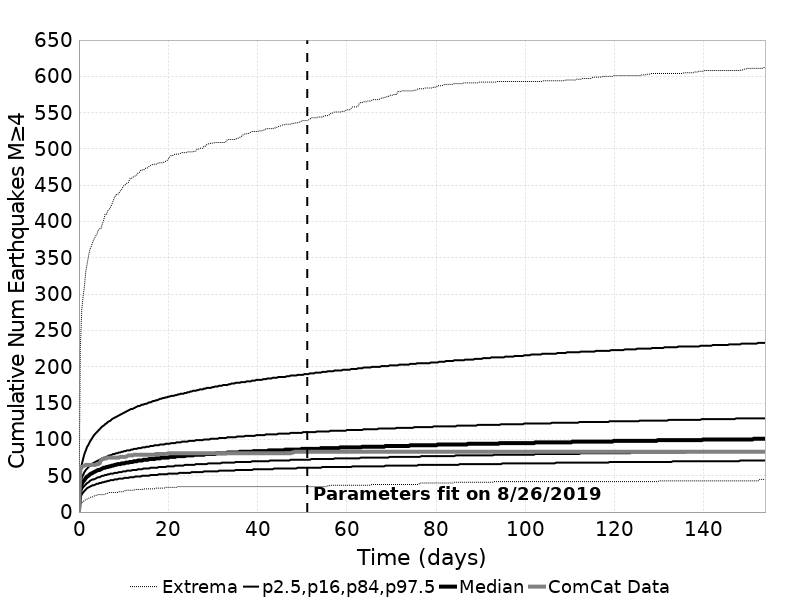

Values plotted in this chart, from the file beside it:
Time (days), ComCat Data, Simulation Mean, Simulation Median, Simulation Mode, Simulation Minimum, Simulation Maximum, 2.5 %-ile, 16 %-ile, 84 %-ile, 97.5 %-ile
0.0, 0.0, 0.0, 0.0, 0.0, 0.0, 0.0, 0.0, 0.0, 0.0, 0.0
0.308, 58.0, 32.52, 31.0, 30.0, 10.0, 225.0, 20.0, 25.0, 39.0, 52.0
0.6161, 62.0, 39.33, 38.0, 37.0, 13.0, 277.0, 24.0, 31.0, 47.0, 65.0
0.9241, 63.0, 43.54, 42.0, 39.0, 14.0, 297.0, 27.0, 34.0, 51.0, 73.0
1.232, 64.0, 46.65, 44.0, 44.0, 16.0, 311.0, 29.0, 36.0, 55.0, 80.0
1.54, 65.0, 49.12, 47.0, 44.0, 17.0, 332.0, 31.0, 38.0, 58.0, 85.0
1.848, 65.0, 51.19, 49.0, 46.0, 18.0, 342.0, 33.0, 40.0, 60.0, 90.0
2.156, 65.0, 52.96, 50.0, 49.0, 19.0, 353.0, 34.0, 41.0, 62.0, 93.0
2.464, 65.0, 54.51, 52.0, 49.0, 20.0, 362.0, 35.0, 43.0, 64.0, 97.0
2.772, 65.0, 55.9, 53.0, 51.0, 21.0, 366.0, 36.0, 44.0, 65.0, 100.0
3.08, 65.0, 57.15, 54.0, 52.0, 21.0, 372.0, 37.0, 45.0, 67.0, 103.0
3.388, 65.0, 58.29, 55.0, 55.0, 22.0, 376.0, 37.0, 45.0, 68.0, 106.0
3.696, 65.0, 59.34, 56.0, 53.0, 23.0, 380.0, 38.0, 46.0, 69.0, 108.0
4.004, 66.0, 60.32, 57.0, 54.0, 23.0, 382.0, 39.0, 47.0, 70.0, 110.0
4.312, 66.0, 61.23, 58.0, 56.0, 24.0, 388.0, 39.0, 48.0, 71.0, 112.0
4.62, 67.0, 62.09, 58.0, 57.0, 24.0, 390.0, 40.0, 48.0, 72.0, 114.0
4.928, 71.0, 62.9, 59.0, 56.0, 24.0, 390.0, 40.0, 49.0, 73.0, 116.0
5.236, 73.0, 63.66, 60.0, 59.0, 24.0, 397.0, 41.0, 50.0, 74.0, 118.0
5.545, 73.0, 64.37, 61.0, 57.0, 24.0, 402.0, 41.0, 50.0, 75.0, 119.0
5.853, 74.0, 65.06, 61.0, 58.0, 25.0, 410.0, 42.0, 51.0, 75.0, 121.0
6.161, 74.0, 65.71, 62.0, 59.0, 25.0, 410.0, 42.0, 51.0, 76.0, 122.0
6.469, 75.0, 66.34, 62.0, 58.0, 26.0, 415.0, 43.0, 52.0, 77.0, 124.0
6.777, 75.0, 66.93, 63.0, 58.0, 27.0, 417.0, 43.0, 52.0, 78.0, 125.0
7.085, 75.0, 67.5, 63.0, 62.0, 27.0, 420.0, 44.0, 53.0, 78.0, 126.0
7.393, 75.0, 68.04, 64.0, 62.0, 27.0, 424.0, 44.0, 53.0, 79.0, 128.0
7.701, 75.0, 68.57, 64.0, 62.0, 27.0, 429.0, 44.0, 53.0, 80.0, 129.0
8.009, 75.0, 69.07, 65.0, 62.0, 27.0, 434.0, 45.0, 54.0, 80.0, 130.0
8.317, 75.0, 69.56, 65.0, 63.0, 27.0, 437.0, 45.0, 54.0, 81.0, 131.0
8.625, 75.0, 70.02, 66.0, 63.0, 27.0, 437.0, 45.0, 54.0, 81.0, 132.0
8.933, 75.0, 70.47, 66.0, 61.0, 28.0, 439.0, 46.0, 55.0, 82.0, 133.0
9.241, 76.0, 70.91, 66.0, 64.0, 28.0, 442.0, 46.0, 55.0, 82.0, 134.0
9.549, 76.0, 71.33, 67.0, 63.0, 28.0, 444.0, 46.0, 55.0, 83.0, 135.0
9.857, 76.0, 71.75, 67.0, 64.0, 28.0, 448.0, 46.0, 56.0, 83.0, 136.0
10.16, 76.0, 72.16, 67.0, 64.0, 29.0, 450.0, 47.0, 56.0, 84.0, 137.0
10.47, 76.0, 72.54, 68.0, 64.0, 30.0, 451.0, 47.0, 56.0, 84.0, 138.0
10.78, 77.0, 72.93, 68.0, 64.0, 30.0, 453.0, 47.0, 57.0, 85.0, 139.0
11.09, 78.0, 73.3, 68.0, 65.0, 30.0, 454.0, 47.0, 57.0, 85.0, 140.0
11.4, 78.0, 73.66, 69.0, 64.0, 30.0, 459.0, 48.0, 57.0, 85.0, 141.0
11.71, 78.0, 74.01, 69.0, 68.0, 30.0, 459.0, 48.0, 57.0, 86.0, 142.0
12.01, 78.0, 74.35, 69.0, 68.0, 30.0, 461.0, 48.0, 58.0, 86.0, 142.0
12.32, 79.0, 74.68, 70.0, 68.0, 30.0, 462.0, 48.0, 58.0, 87.0, 143.0
12.63, 79.0, 75.01, 70.0, 69.0, 31.0, 463.0, 49.0, 58.0, 87.0, 144.0
12.94, 79.0, 75.33, 70.0, 68.0, 31.0, 464.0, 49.0, 58.0, 87.0, 145.0
13.25, 79.0, 75.64, 71.0, 67.0, 31.0, 467.0, 49.0, 59.0, 88.0, 146.0
13.55, 79.0, 75.95, 71.0, 68.0, 31.0, 468.0, 49.0, 59.0, 88.0, 146.0
13.86, 79.0, 76.26, 71.0, 70.0, 31.0, 471.0, 49.0, 59.0, 88.0, 147.0
14.17, 79.0, 76.55, 71.0, 70.0, 31.0, 471.0, 50.0, 59.0, 89.0, 148.0
14.48, 79.0, 76.83, 72.0, 69.0, 32.0, 471.0, 50.0, 60.0, 89.0, 148.0
14.79, 79.0, 77.12, 72.0, 69.0, 32.0, 473.0, 50.0, 60.0, 89.0, 149.0
15.09, 79.0, 77.4, 72.0, 69.0, 32.0, 474.0, 50.0, 60.0, 90.0, 149.0
15.4, 79.0, 77.67, 72.0, 69.0, 32.0, 474.0, 50.0, 60.0, 90.0, 150.0
15.71, 79.0, 77.93, 73.0, 69.0, 32.0, 476.0, 50.0, 60.0, 90.0, 151.0
16.02, 79.0, 78.2, 73.0, 69.0, 32.0, 477.0, 51.0, 61.0, 91.0, 151.0
16.33, 79.0, 78.46, 73.0, 70.0, 32.0, 478.0, 51.0, 61.0, 91.0, 152.0
16.63, 79.0, 78.72, 73.0, 70.0, 32.0, 479.0, 51.0, 61.0, 91.0, 153.0
16.94, 79.0, 78.97, 73.0, 70.0, 32.0, 479.0, 51.0, 61.0, 92.0, 153.0
17.25, 80.0, 79.21, 74.0, 70.0, 33.0, 479.0, 51.0, 61.0, 92.0, 154.0
17.56, 80.0, 79.45, 74.0, 71.0, 33.0, 480.0, 51.0, 61.0, 92.0, 154.0
17.87, 80.0, 79.69, 74.0, 70.0, 33.0, 481.0, 52.0, 62.0, 92.0, 155.0
18.17, 80.0, 79.92, 74.0, 71.0, 33.0, 481.0, 52.0, 62.0, 93.0, 156.0
... 440 more rows
